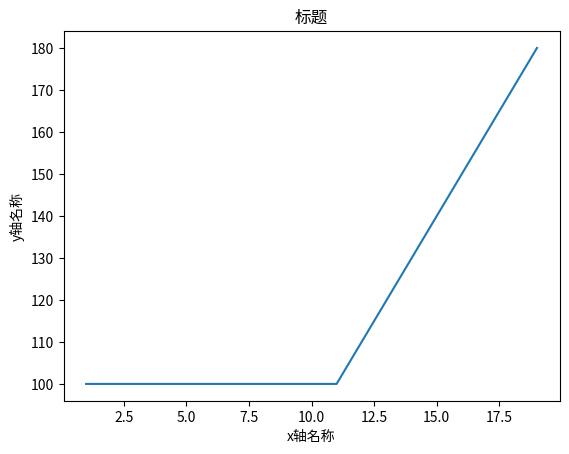

Write Python code to recreate this figure.
import numpy as np 
from matplotlib import pyplot as plt 


'''
#舍本逐末(Shifting the Burden) https://wiki.mbalib.com/wiki/%E8%88%8D%E6%9C%AC%E9%80%90%E6%9C%AB
因果回路图：
  此处研究对象是问题的临时方案和永久方案对问题的影响。所以边界即为成长相关因素：促进因素，抑制因素，限制因素
建模（因果回路图）： [问题症状]增强[症状解]，且延迟增强[根本解]， [症状解]和[根本解]减弱[问题症状]，[症状解]对[根本解]有副作用。
流量存量图： 流入   | 存量  | 流出  | 关系
流量存量图： 流入 | 问题大小 | 流出 || 流出 = 永久解 - 临时解&副作用   延迟 = delay

临时解/永久解 -- 临时解减弱永久解  




分析：
  存量： 问题大小程度（问题症状）ProLever，
  流量：
  	流入量：  
  	流出量： 临时解决方案力度，tmpdo | 永久解决 foreverdo 
  常量： 问题症状，延迟，副作用（side effect）
  因变量： 时间
  辅助变量：  

方程： ProLever = ProLever - tmpdo - foreverdo | foreverdo = foreverdo - tmpdo*side_effect

多情况模拟&定量观察：

'''
# 舍本逐末func(问题存量，临时解，永久解，副作用，延时，时间)
def shebenzhumo(ProLever,tmpdo,foreverdo,side_effect,delay,t):
    for i in range(1,t):
      if i <= delay:
        ProLever = ProLever #- tmpdo
      else:
        #这里边[(foreverdo - tmpdo*side_effect)]表示当前时间-delay时刻的永久解。因为这里假设都是常量，所以都一样
        ProLever=ProLever - (foreverdo - delay*tmpdo*side_effect)   # - tmpdo 
    return ProLever

#初始化参数
PL = 100
TD = 10
FD = 5
SE = 0.15
DL = 10

x = np.arange(1,20,1) 

y = [shebenzhumo(PL,TD,FD,SE,DL,i) for i in x]


plt.plot(x,y,label='sdfs') 

plt.title("标题") 
plt.xlabel("x轴名称") 
plt.ylabel("y轴名称") 
# print(x,y,z)
plt.show()

